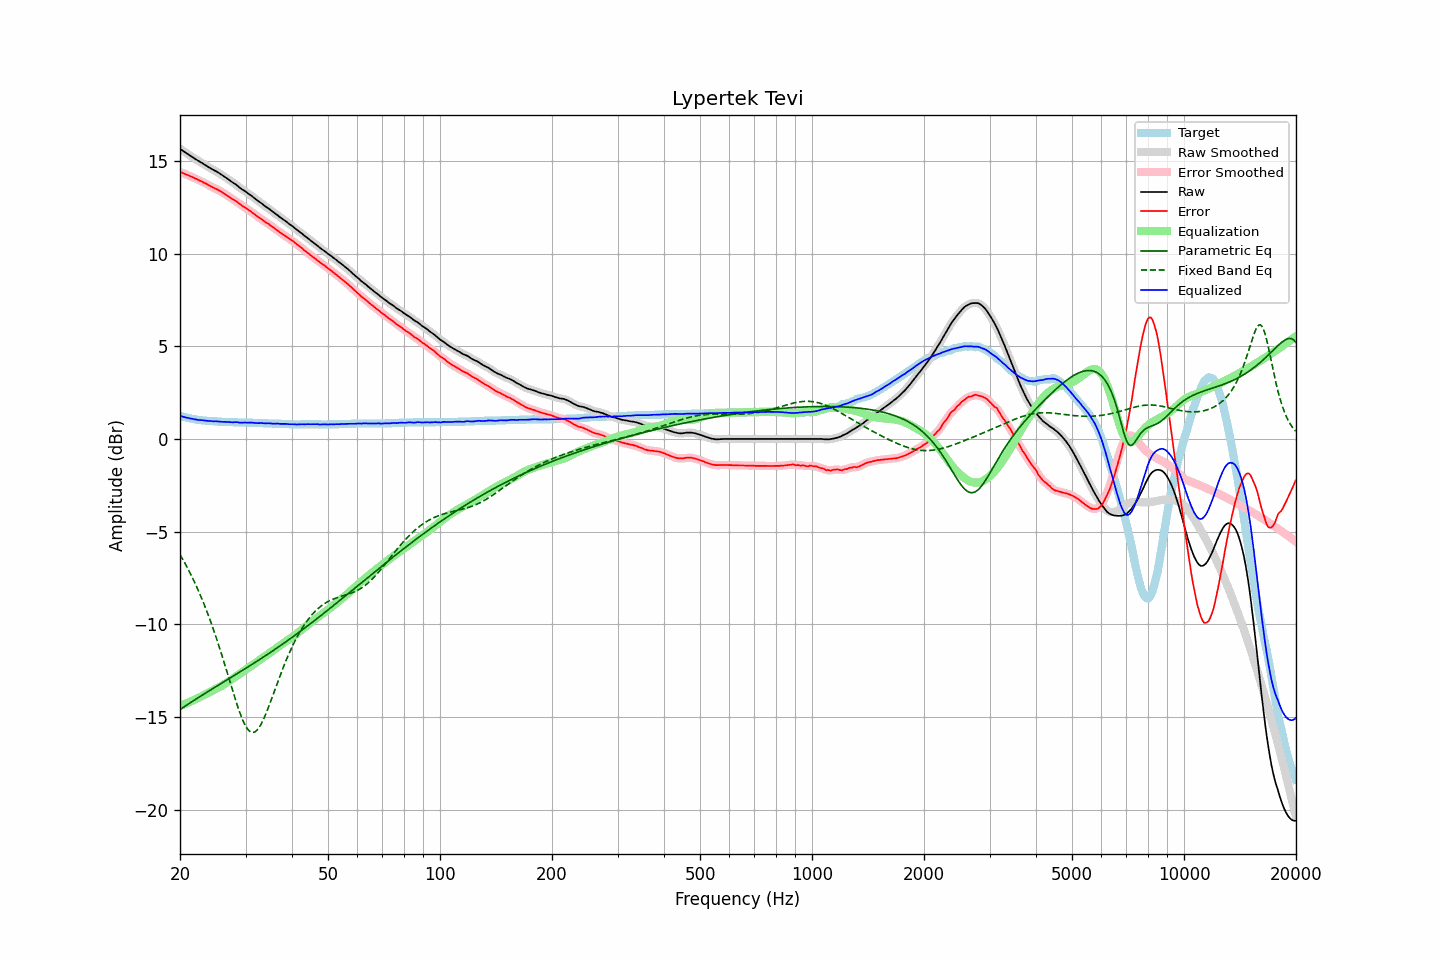

The table this chart was drawn from, first rows:
frequency, raw, error, smoothed, error_smoothed, equalization, parametric_eq, fixed_band_eq, equalized_raw, equalized_smoothed, target
20.00, 15.65, 14.41, 15.65, 14.41, -14.41, -14.60, -6.24, 1.24, 1.24, 1.24
20.20, 15.59, 14.38, 15.59, 14.37, -14.37, -14.54, -6.38, 1.22, 1.22, 1.21
20.40, 15.53, 14.34, 15.53, 14.34, -14.34, -14.48, -6.54, 1.19, 1.19, 1.19
20.61, 15.47, 14.30, 15.47, 14.30, -14.30, -14.43, -6.69, 1.17, 1.17, 1.17
20.81, 15.41, 14.26, 15.41, 14.26, -14.26, -14.37, -6.85, 1.15, 1.15, 1.15
21.02, 15.36, 14.23, 15.36, 14.22, -14.23, -14.31, -7.02, 1.13, 1.13, 1.13
21.23, 15.30, 14.19, 15.30, 14.19, -14.19, -14.26, -7.19, 1.11, 1.11, 1.11
21.44, 15.24, 14.15, 15.24, 14.15, -14.15, -14.20, -7.36, 1.09, 1.09, 1.09
21.66, 15.19, 14.12, 15.19, 14.11, -14.11, -14.14, -7.54, 1.08, 1.08, 1.07
21.87, 15.13, 14.07, 15.13, 14.07, -14.07, -14.09, -7.72, 1.06, 1.06, 1.06
22.09, 15.08, 14.04, 15.08, 14.03, -14.03, -14.03, -7.91, 1.05, 1.05, 1.04
22.31, 15.02, 13.99, 15.02, 13.99, -13.99, -13.98, -8.10, 1.03, 1.03, 1.03
22.54, 14.97, 13.95, 14.97, 13.95, -13.95, -13.92, -8.30, 1.02, 1.02, 1.02
22.76, 14.92, 13.91, 14.92, 13.91, -13.91, -13.87, -8.50, 1.01, 1.01, 1.01
22.99, 14.87, 13.87, 14.87, 13.86, -13.86, -13.81, -8.71, 1.01, 1.01, 1.00
23.22, 14.81, 13.82, 14.81, 13.82, -13.82, -13.76, -8.92, 0.99, 1.00, 0.99
23.45, 14.76, 13.78, 14.76, 13.77, -13.77, -13.70, -9.14, 0.99, 0.99, 0.98
23.69, 14.70, 13.73, 14.70, 13.73, -13.73, -13.65, -9.37, 0.97, 0.98, 0.97
23.92, 14.65, 13.68, 14.65, 13.68, -13.68, -13.60, -9.60, 0.97, 0.97, 0.97
24.16, 14.60, 13.64, 14.60, 13.63, -13.64, -13.54, -9.84, 0.96, 0.96, 0.96
24.40, 14.55, 13.59, 14.55, 13.59, -13.59, -13.49, -10.08, 0.95, 0.96, 0.96
24.65, 14.50, 13.55, 14.50, 13.55, -13.55, -13.44, -10.33, 0.95, 0.95, 0.95
24.89, 14.46, 13.51, 14.46, 13.51, -13.51, -13.38, -10.58, 0.95, 0.95, 0.95
25.14, 14.41, 13.47, 14.41, 13.47, -13.46, -13.33, -10.84, 0.95, 0.95, 0.94
25.39, 14.36, 13.43, 14.36, 13.42, -13.42, -13.28, -11.11, 0.94, 0.94, 0.93
25.65, 14.30, 13.37, 14.30, 13.37, -13.37, -13.22, -11.38, 0.93, 0.93, 0.93
25.91, 14.24, 13.32, 14.24, 13.32, -13.32, -13.17, -11.65, 0.92, 0.93, 0.92
26.16, 14.19, 13.27, 14.19, 13.26, -13.26, -13.12, -11.93, 0.92, 0.92, 0.92
26.43, 14.13, 13.21, 14.13, 13.21, -13.21, -13.06, -12.21, 0.92, 0.92, 0.92
26.69, 14.07, 13.16, 14.07, 13.15, -13.15, -13.01, -12.50, 0.92, 0.92, 0.91
26.96, 14.01, 13.10, 14.01, 13.10, -13.10, -12.96, -12.79, 0.91, 0.91, 0.91
27.23, 13.94, 13.04, 13.94, 13.04, -13.04, -12.90, -13.08, 0.90, 0.90, 0.90
27.50, 13.88, 12.98, 13.88, 12.98, -12.98, -12.85, -13.36, 0.90, 0.90, 0.90
27.77, 13.82, 12.92, 13.82, 12.92, -12.92, -12.80, -13.65, 0.90, 0.90, 0.90
28.05, 13.77, 12.88, 13.77, 12.87, -12.86, -12.74, -13.93, 0.91, 0.90, 0.89
28.33, 13.71, 12.82, 13.71, 12.81, -12.80, -12.69, -14.20, 0.91, 0.90, 0.89
28.62, 13.64, 12.75, 13.64, 12.75, -12.74, -12.64, -14.47, 0.90, 0.89, 0.89
28.90, 13.56, 12.68, 13.57, 12.68, -12.68, -12.58, -14.71, 0.88, 0.88, 0.88
29.19, 13.50, 12.62, 13.50, 12.62, -12.62, -12.53, -14.95, 0.88, 0.88, 0.88
29.48, 13.44, 12.56, 13.44, 12.56, -12.56, -12.48, -15.16, 0.87, 0.88, 0.88
29.78, 13.39, 12.51, 13.39, 12.50, -12.51, -12.42, -15.35, 0.88, 0.88, 0.88
30.08, 13.33, 12.45, 13.33, 12.45, -12.45, -12.37, -15.51, 0.89, 0.88, 0.88
30.38, 13.26, 12.39, 13.27, 12.39, -12.39, -12.32, -15.64, 0.87, 0.88, 0.87
30.68, 13.20, 12.33, 13.20, 12.33, -12.33, -12.26, -15.74, 0.87, 0.88, 0.87
30.99, 13.15, 12.28, 13.14, 12.27, -12.27, -12.21, -15.81, 0.88, 0.88, 0.87
31.30, 13.08, 12.21, 13.08, 12.21, -12.21, -12.15, -15.83, 0.87, 0.87, 0.87
31.61, 13.01, 12.15, 13.01, 12.14, -12.14, -12.10, -15.83, 0.87, 0.87, 0.86
31.93, 12.94, 12.08, 12.94, 12.08, -12.08, -12.04, -15.78, 0.86, 0.86, 0.86
32.24, 12.87, 12.01, 12.87, 12.01, -12.02, -11.99, -15.70, 0.85, 0.85, 0.86
32.57, 12.81, 11.96, 12.81, 11.95, -11.96, -11.93, -15.60, 0.85, 0.85, 0.85
32.89, 12.75, 11.90, 12.75, 11.90, -11.89, -11.87, -15.46, 0.86, 0.85, 0.85
33.22, 12.69, 11.84, 12.69, 11.84, -11.83, -11.82, -15.30, 0.86, 0.85, 0.85
33.55, 12.62, 11.78, 12.62, 11.77, -11.77, -11.76, -15.12, 0.85, 0.85, 0.84
33.89, 12.55, 11.71, 12.56, 11.71, -11.71, -11.70, -14.92, 0.84, 0.84, 0.84
34.23, 12.49, 11.65, 12.49, 11.65, -11.65, -11.65, -14.70, 0.84, 0.84, 0.84
34.57, 12.44, 11.61, 12.43, 11.60, -11.59, -11.59, -14.48, 0.85, 0.84, 0.83
34.92, 12.37, 11.54, 12.37, 11.54, -11.53, -11.53, -14.25, 0.84, 0.84, 0.83
35.27, 12.30, 11.47, 12.30, 11.47, -11.47, -11.47, -14.01, 0.83, 0.83, 0.83
35.62, 12.23, 11.41, 12.23, 11.41, -11.41, -11.42, -13.78, 0.82, 0.82, 0.82
35.97, 12.17, 11.35, 12.17, 11.35, -11.35, -11.36, -13.54, 0.82, 0.83, 0.82
... 635 more rows
